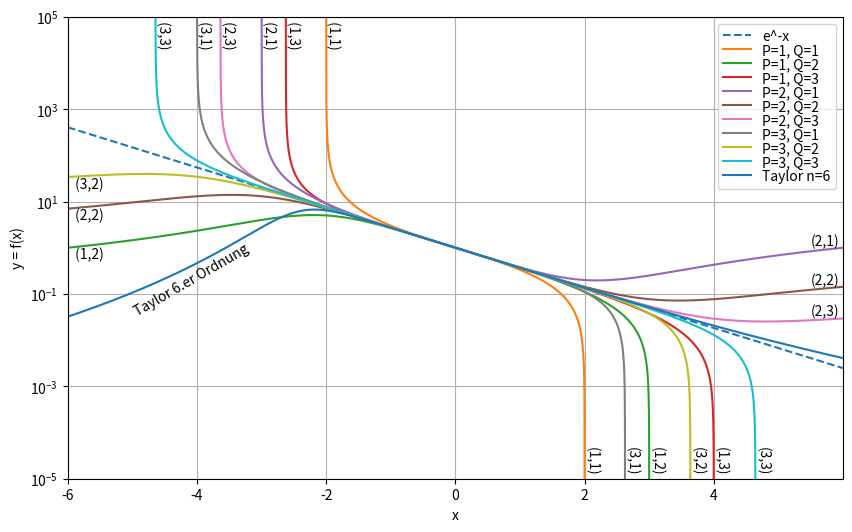

Recreate this plot in Python. (Note: this script raises an exception after producing the figure.)
#!/usr/bin/env python3
# -*- coding: utf-8 -*-
"""
Created on Sun Jul 26 21:53:04 2020

[redacted]
"""
import matplotlib.pyplot as plt
import numpy as np
import math


fig = plt.figure(figsize=(10,6))
ax = fig.add_subplot(1,1,1)
x = np.arange(-6,6,0.0005)
ax.semilogy(x,np.exp(-x),'--',label='e^-x')
ax.grid('on')

def pade_coeffs(p,q):
    '''
    Calculate the numerator and denominator
    polynomial coefficients of the Pade
    approximation to e^-x
    '''
    n = max(p,q)
    c = 1
    d = 1
    clist = [c]
    dlist = [d]
    for k in range(1,n+1):
        c *= -1.0*(p-k+1)/(p+q-k+1)/k
        if k <= p:
            clist.append(c)
        d *= 1.0*(q-k+1)/(p+q-k+1)/k
        if k <= q:
            dlist.append(d)
    return np.array(clist[::-1]),np.array(dlist[::-1])

def argbox(y,ymin,ymax,imin,imax):
    ''' 
    find limits (we hope)
    where y[i] is between ymin and ymax 
    '''
    ii = np.argwhere(np.logical_and(y>ymin,y<ymax))
    ii = ii[ii >= imin]
    ii = ii[ii <= imax]
    return np.min(ii),np.max(ii)

nx = len(x)
xmin = min(x)
xmax = max(x)
xlim = (xmin,xmax)
ylim = (1e-5,1e5)
taylor = 1/(1 +x+x**2/2+x**3/2/3 + x**4 / math.factorial(4)+ x**5/math.factorial(5) + x**6/math.factorial(6)) 
for p in [1,2,3]:
    for q in [1,2,3]:
        pcoeffs, qcoeffs = pade_coeffs(p,q)
        P = np.poly1d(pcoeffs)
        Q = np.poly1d(qcoeffs)
        num = P(x)
        den = Q(x)
        wert = num/den
        for i in range(len(wert)):
            if i < len(wert)/2:
                if wert[i]<10**-5:
                    wert[i] = 10**5
            else:
                if wert[i]>10**5:
                    wert[i] = 10**-5
            
                    
        #wert[wert<10**-5]=10**5
        ax.semilogy(x,wert,label='P=%d, Q=%d' % (p,q))
        # now label the end lines
        it = argbox(wert, ylim[0], ylim[1], 0, nx/2)[0]
        atend = it == 0
        xt = x[it] * (0.99 if atend else 1)
        yt = P(xt)/Q(xt) if atend else ylim[1]*0.95
        ax.text(xt,yt,' (%d,%d)' % (p,q), va='top',
                rotation='horizontal' if atend else -90.0)
        it = argbox(wert, ylim[0], ylim[1], nx/2, nx)[1]
        atend = it == (nx-1)
        xt = x[it] * (0.99 if atend else 1)
        yt = P(xt)/Q(xt) if atend else ylim[0]*1.2
        ax.text(xt,yt,'(%d,%d)' % (p,q), va='bottom',
                ha='right' if atend else 'left',
                rotation='horizontal' if atend else -90.0)
ax.text(-5,0.03,'Taylor 6.er Ordnung', va='bottom',
                ha='right' if atend else 'left',
                rotation=30.0)
ax.semilogy(x,taylor,label='Taylor n=6')
ax.set_xlim(xlim)
ax.set_ylim(ylim)
ax.set_xlabel('x')
ax.set_ylabel('y = f(x)')
ax.legend(labelspacing=0)
plt.savefig("bilder/totzeit.pdf")
#<matplotlib.legend.Legend at 0x107935810>